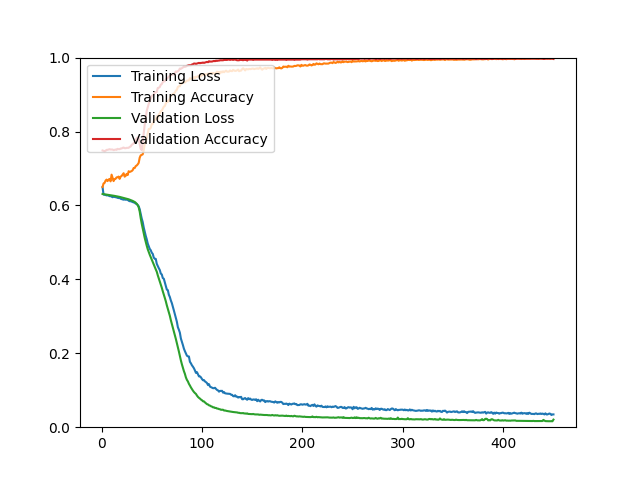

The data file committed next to this chart (first rows):
epoch, loss, acc, val_loss, val_acc
1, 0.6495, 0.6499, 0.6310, 0.7487
2, 0.6294, 0.6596, 0.6305, 0.7478
3, 0.6288, 0.6608, 0.6301, 0.7469
4, 0.6283, 0.6671, 0.6297, 0.7478
5, 0.6272, 0.6700, 0.6293, 0.7504
6, 0.6275, 0.6659, 0.6289, 0.7504
7, 0.6266, 0.6698, 0.6285, 0.7513
8, 0.6251, 0.6718, 0.6281, 0.7522
9, 0.6254, 0.6651, 0.6277, 0.7513
10, 0.6240, 0.6833, 0.6272, 0.7513
11, 0.6223, 0.6748, 0.6267, 0.7513
12, 0.6235, 0.6659, 0.6263, 0.7496
13, 0.6230, 0.6713, 0.6258, 0.7504
14, 0.6223, 0.6721, 0.6253, 0.7513
15, 0.6217, 0.6760, 0.6248, 0.7504
16, 0.6206, 0.6763, 0.6242, 0.7531
17, 0.6199, 0.6781, 0.6236, 0.7522
18, 0.6206, 0.6719, 0.6231, 0.7522
19, 0.6181, 0.6780, 0.6224, 0.7540
20, 0.6173, 0.6798, 0.6218, 0.7540
21, 0.6163, 0.6834, 0.6211, 0.7558
22, 0.6155, 0.6872, 0.6205, 0.7567
23, 0.6174, 0.6779, 0.6198, 0.7549
24, 0.6153, 0.6799, 0.6190, 0.7549
25, 0.6156, 0.6854, 0.6183, 0.7558
26, 0.6154, 0.6822, 0.6175, 0.7558
27, 0.6128, 0.6926, 0.6166, 0.7558
28, 0.6115, 0.6905, 0.6156, 0.7585
29, 0.6115, 0.6917, 0.6147, 0.7594
30, 0.6103, 0.6930, 0.6136, 0.7639
31, 0.6089, 0.6955, 0.6123, 0.7657
32, 0.6081, 0.7013, 0.6110, 0.7683
33, 0.6078, 0.7012, 0.6094, 0.7719
34, 0.6049, 0.7062, 0.6073, 0.7782
35, 0.6042, 0.7081, 0.6044, 0.7809
36, 0.6008, 0.7110, 0.6010, 0.7844
37, 0.5976, 0.7152, 0.5949, 0.7826
38, 0.5896, 0.7293, 0.5834, 0.7657
39, 0.5771, 0.7355, 0.5657, 0.7531
40, 0.5646, 0.7367, 0.5507, 0.7496
41, 0.5551, 0.7382, 0.5377, 0.7719
42, 0.5405, 0.7495, 0.5249, 0.7952
43, 0.5287, 0.7660, 0.5121, 0.8193
44, 0.5178, 0.7716, 0.5010, 0.8381
45, 0.5085, 0.7805, 0.4910, 0.8560
46, 0.4969, 0.7951, 0.4815, 0.8658
47, 0.4899, 0.8069, 0.4739, 0.8748
48, 0.4824, 0.8068, 0.4667, 0.8837
49, 0.4788, 0.8100, 0.4600, 0.8891
50, 0.4722, 0.8201, 0.4527, 0.8962
51, 0.4689, 0.8205, 0.4461, 0.8980
52, 0.4589, 0.8287, 0.4396, 0.8998
53, 0.4557, 0.8317, 0.4327, 0.9061
54, 0.4553, 0.8327, 0.4270, 0.9061
55, 0.4420, 0.8416, 0.4206, 0.9070
56, 0.4359, 0.8336, 0.4110, 0.9177
57, 0.4303, 0.8462, 0.4028, 0.9186
58, 0.4253, 0.8491, 0.3947, 0.9204
59, 0.4157, 0.8554, 0.3863, 0.9267
60, 0.4133, 0.8562, 0.3773, 0.9284
... 390 more rows
